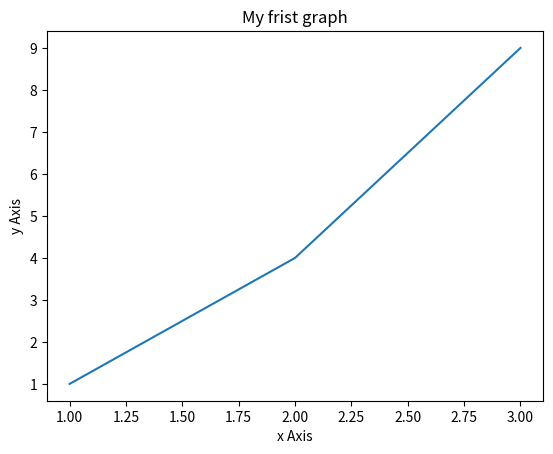

Write the Python code that produced this figure.
import  matplotlib.pyplot as plt
x=[1,2,3]
y=[1,4,9]
plt.plot(x,y)
plt.xlabel("x Axis")
plt.ylabel("y Axis")
plt.title("My frist graph")
plt.show()